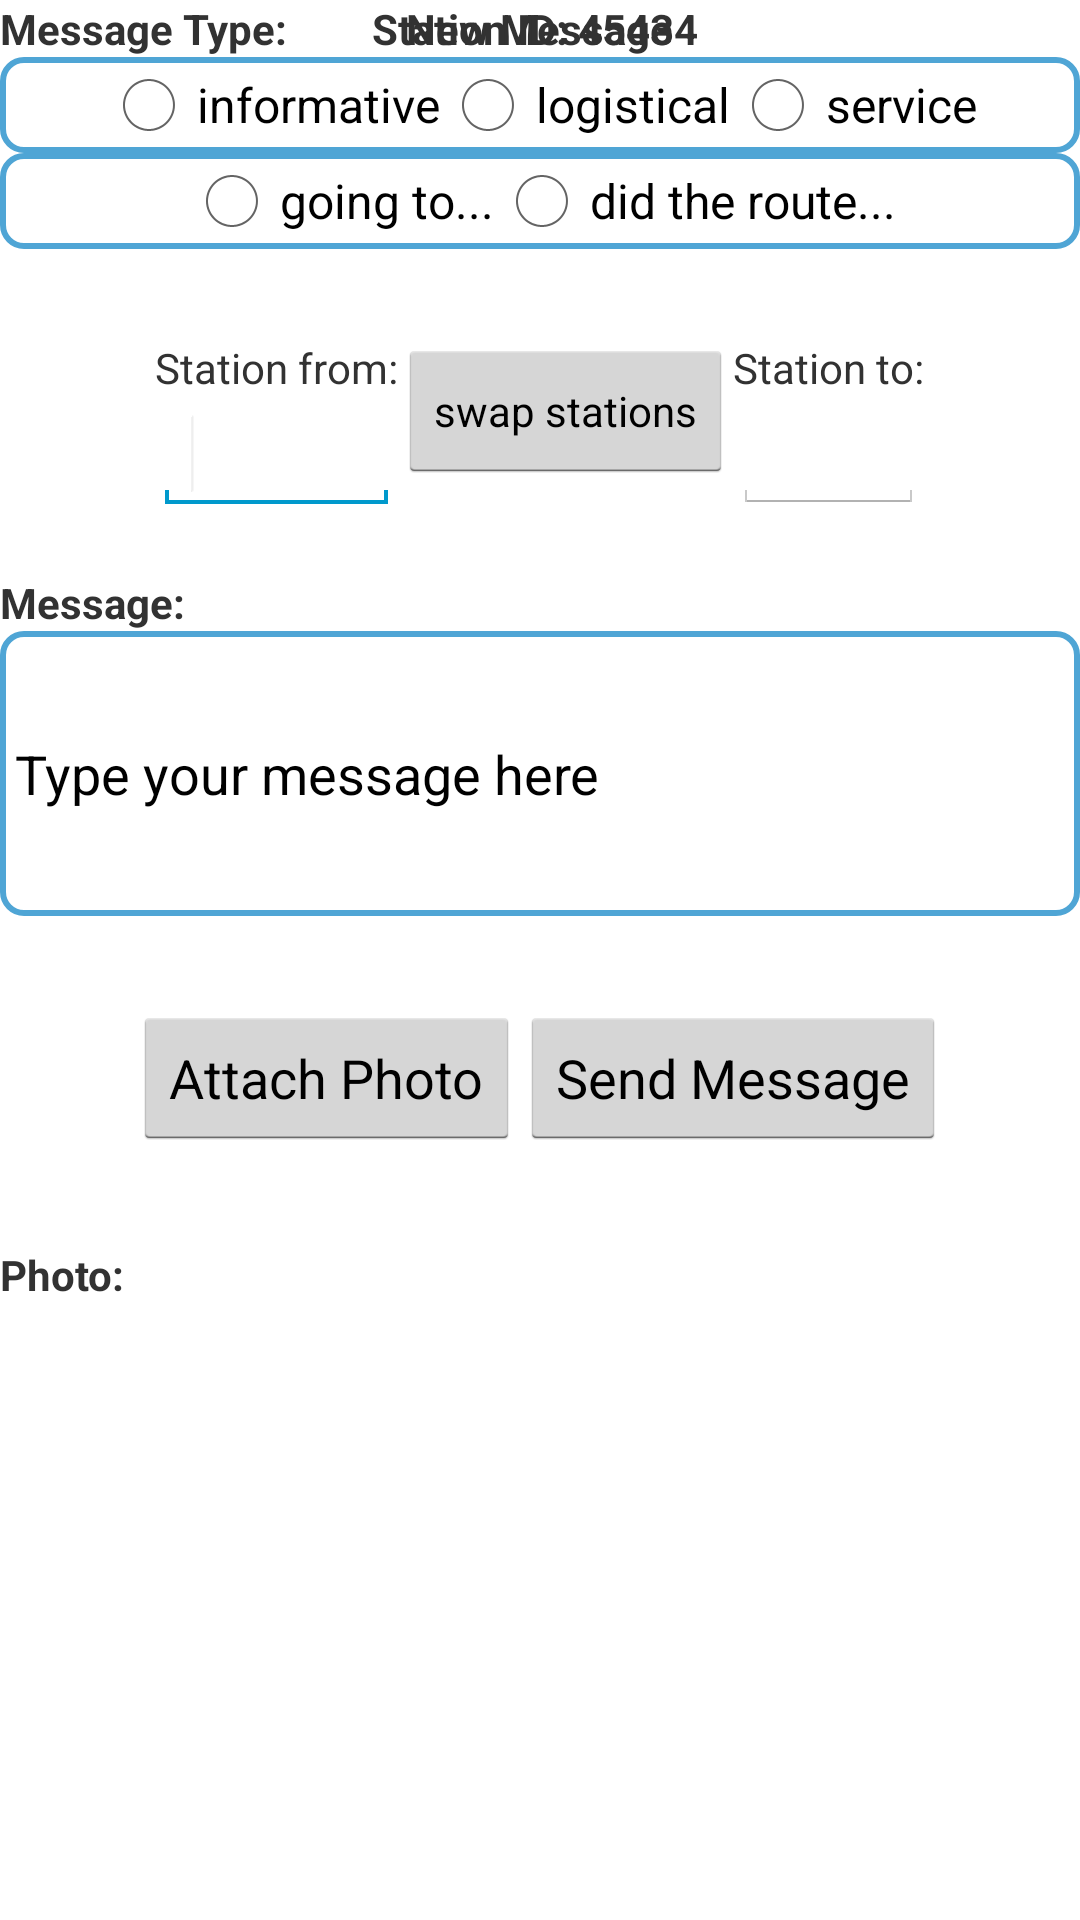

Reconstruct the res/layout file that produces this screen, plus the resources it refers to.
<!-- AndroidManifest.xml: application theme AppTheme -->
<!-- res/layout/new_message_station_activity.xml -->
<?xml version="1.0" encoding="utf-8"?>
<ScrollView xmlns:android="http://schemas.android.com/apk/res/android"
    xmlns:tools="http://schemas.android.com/tools"
    android:layout_width="wrap_content"
    android:layout_height="match_parent" >
    
<RelativeLayout 
    android:layout_width="match_parent"
    android:layout_height="wrap_content" >

          
          
       <TextView
            android:id="@+id/new_message_station_new_message_label"
            android:layout_width="wrap_content"
            android:layout_height="wrap_content"
            android:textStyle="bold"
            android:text="New Message" 
            android:layout_centerHorizontal="true"
            />    
          
      <LinearLayout
        android:id="@+id/new_message_station_id_layout"
        android:layout_width="wrap_content"
        android:layout_height="wrap_content"
        android:layout_centerHorizontal="true"
        android:layout_below="@id/new_message_bike_new_message_label" 
        android:orientation="horizontal"
        >
        
        <TextView
            android:id="@+id/new_message_station_bikeid_label"
            android:layout_width="wrap_content"
            android:layout_height="wrap_content"
            android:text="Station ID: "
            android:textStyle="bold" />
        
        <TextView
            android:id="@+id/tv_new_message_station_id"
            android:layout_width="wrap_content"
            android:layout_height="wrap_content"
            android:text="45434 "
            android:textStyle="bold" />
           
      </LinearLayout>
      
      

      <LinearLayout
          android:id="@+id/new_message_message_type_layout"
          android:layout_width="match_parent"
          android:layout_height="wrap_content"
          android:layout_below="@id/new_message_bike_id_layout"
          android:layout_centerHorizontal="true"
          android:orientation="vertical" >

        <TextView
            android:id="@+id/new_message_station_message_type_label"
            android:layout_width="wrap_content"
            android:layout_height="wrap_content"
            android:textStyle="bold"
            android:text="Message Type: " />
        
        <RadioGroup
            android:layout_width="match_parent"
            android:layout_height="wrap_content"
            android:background="@drawable/message_background"
            android:gravity="center_horizontal"
            android:orientation="horizontal" 
            android:id="@+id/new_message_station_message_type_radiogroup">

            <RadioButton
                android:layout_width="wrap_content"
                android:layout_height="wrap_content"
                
                android:text="informative" />
        
            <RadioButton
                android:layout_width="wrap_content"
                android:layout_height="wrap_content"
                android:text="logistical" />

            <RadioButton
                android:layout_width="wrap_content"
                android:layout_height="wrap_content"
                android:layout_gravity="center_horizontal"
                android:text="service" />

        </RadioGroup>

        <RadioGroup
            android:layout_width="match_parent"
            android:layout_height="wrap_content"
            android:background="@drawable/message_background"
            android:gravity="center_horizontal"
            android:orientation="horizontal" 
            android:id="@+id/new_message_station_message_subtype_radiogroup" >

            <RadioButton
                android:layout_width="wrap_content"
                android:layout_height="wrap_content"
                android:text="going to..." />

            <RadioButton
                android:layout_width="wrap_content"
                android:layout_height="wrap_content"
                android:layout_gravity="center_horizontal"
                android:text="did the route..." />
        </RadioGroup>

	</LinearLayout>
	
      
      
      
      
	
      
         

      <LinearLayout
          android:id="@+id/layout_stations_from_to"
          android:layout_width="wrap_content"
          android:layout_height="wrap_content"
          android:layout_alignParentLeft="true"
          android:layout_alignParentRight="true"
          android:layout_below="@id/new_message_message_type_layout"
          android:layout_marginTop="30dp"
          android:gravity="center_horizontal" >

          <LinearLayout
              android:id="@+id/stations_stationFrom_layout"
              android:layout_width="wrap_content"
              android:layout_height="wrap_content"
              android:orientation="vertical" >

              <TextView
                  android:id="@+id/TextView01"
                  android:layout_width="wrap_content"
                  android:layout_height="wrap_content"
                  android:text="Station from:" />

              <EditText
                  android:id="@+id/editText1"
                  android:layout_width="match_parent"
                  android:layout_height="wrap_content" >

                  <requestFocus />
              </EditText>

          </LinearLayout>

          <Button
              android:id="@+id/button3"
              style="?android:attr/buttonStyleSmall"
              android:layout_width="wrap_content"
              android:layout_height="wrap_content"
              android:text="swap stations" />

          <LinearLayout
              android:id="@+id/stations_stationTo_layout"
              android:layout_width="wrap_content"
              android:layout_height="wrap_content"
              android:orientation="vertical" >

              <TextView
                  android:id="@+id/TextView02"
                  android:layout_width="wrap_content"
                  android:layout_height="wrap_content"
                  android:text="Station to:" />

              <EditText
                  android:id="@+id/EditText01"
                  android:layout_width="match_parent"
                  android:layout_height="wrap_content" />
          </LinearLayout>

      </LinearLayout>

      <LinearLayout
          android:id="@+id/new_message_message_edit"
          android:layout_width="match_parent"
          android:layout_height="wrap_content"
          android:layout_below="@+id/layout_stations_from_to"
          android:layout_marginTop="20dip"
          android:orientation="vertical" >

          <TextView
              android:id="@+id/new_message_station_message_edit_label"
              android:layout_width="wrap_content"
              android:layout_height="wrap_content"
              android:text="Message:"
              android:textStyle="bold" />

          <EditText
              android:id="@+id/new_message_station_message_edit_text"
              android:layout_width="match_parent"
              android:layout_height="95dp"
              android:background="@drawable/message_background"
              android:inputType="textMultiLine"
              android:isScrollContainer="true"
              android:padding="5dip"
              android:singleLine="false"
              android:text="Type your message here" />

      </LinearLayout>

      <LinearLayout
          android:id="@+id/new_message_station_layout1"
          android:layout_width="wrap_content"
          android:layout_height="wrap_content"
          android:layout_below="@id/new_message_message_edit"
          android:layout_centerHorizontal="true"
          android:layout_marginTop="30dp" >

          <LinearLayout
              android:layout_width="wrap_content"
              android:layout_height="wrap_content"
              android:orientation="vertical" >

              <Button
                  android:id="@+id/button_new_message_station_attach_photo"
                  android:layout_width="wrap_content"
                  android:layout_height="wrap_content"
                  android:text="Attach Photo" />

              <CheckBox
                  android:id="@+id/new_message_station_checkbox_photo"
                  android:layout_width="wrap_content"
                  android:layout_height="wrap_content"
                  android:text="Include photo"
                  android:visibility="invisible" />
          </LinearLayout>

          <Button
              android:id="@+id/button_new_message_station_send_message"
              android:layout_width="wrap_content"
              android:layout_height="wrap_content"
              android:text="Send Message" />

      </LinearLayout>
      
      
      

    <LinearLayout
        android:id="@+id/new_message_station_photo_layout"
        android:layout_width="match_parent"
        android:layout_height="wrap_content"
        android:layout_below="@id/new_message_station_layout1"
        android:orientation="vertical" >

        <TextView
            android:id="@+id/new_message_station_photo_label"
            android:layout_width="wrap_content"
            android:layout_height="wrap_content"
            android:text="Photo: "
            android:textStyle="bold" />

        <ImageView
            android:id="@+id/new_message_station_imageView"
            android:layout_width="match_parent"
            android:layout_height="wrap_content"
            android:contentDescription="Photo to be added" />
    </LinearLayout>

</RelativeLayout>
</ScrollView>
<!-- resources referenced by this layout -->
<resources>
  <!-- drawable message_background (drawable-hdpi) -->
  <?xml version="1.0" encoding="utf-8"?>
  <shape xmlns:android="http://schemas.android.com/apk/res/android" >
     <solid android:color="#ffffff" />
     <stroke android:width="2dip" android:color="#4fa5d5"/>
     
     <corners android:bottomRightRadius="7dp" android:bottomLeftRadius="7dp" 
       android:topLeftRadius="7dp" android:topRightRadius="7dp"/> 
  
  </shape>
  <style name="AppTheme" parent="AppBaseTheme">
          
          <item name="android:actionBarStyle">@style/MyActionBar</item>          
      </style>
  <style name="AppBaseTheme" parent="android:Theme.Holo.Light">
          
      </style>
  <style name="MyActionBar" parent="@android:style/Widget.Holo.Light.ActionBar">
  	   			 <item name="android:background">#dddddd</item>
  	</style>
</resources>
